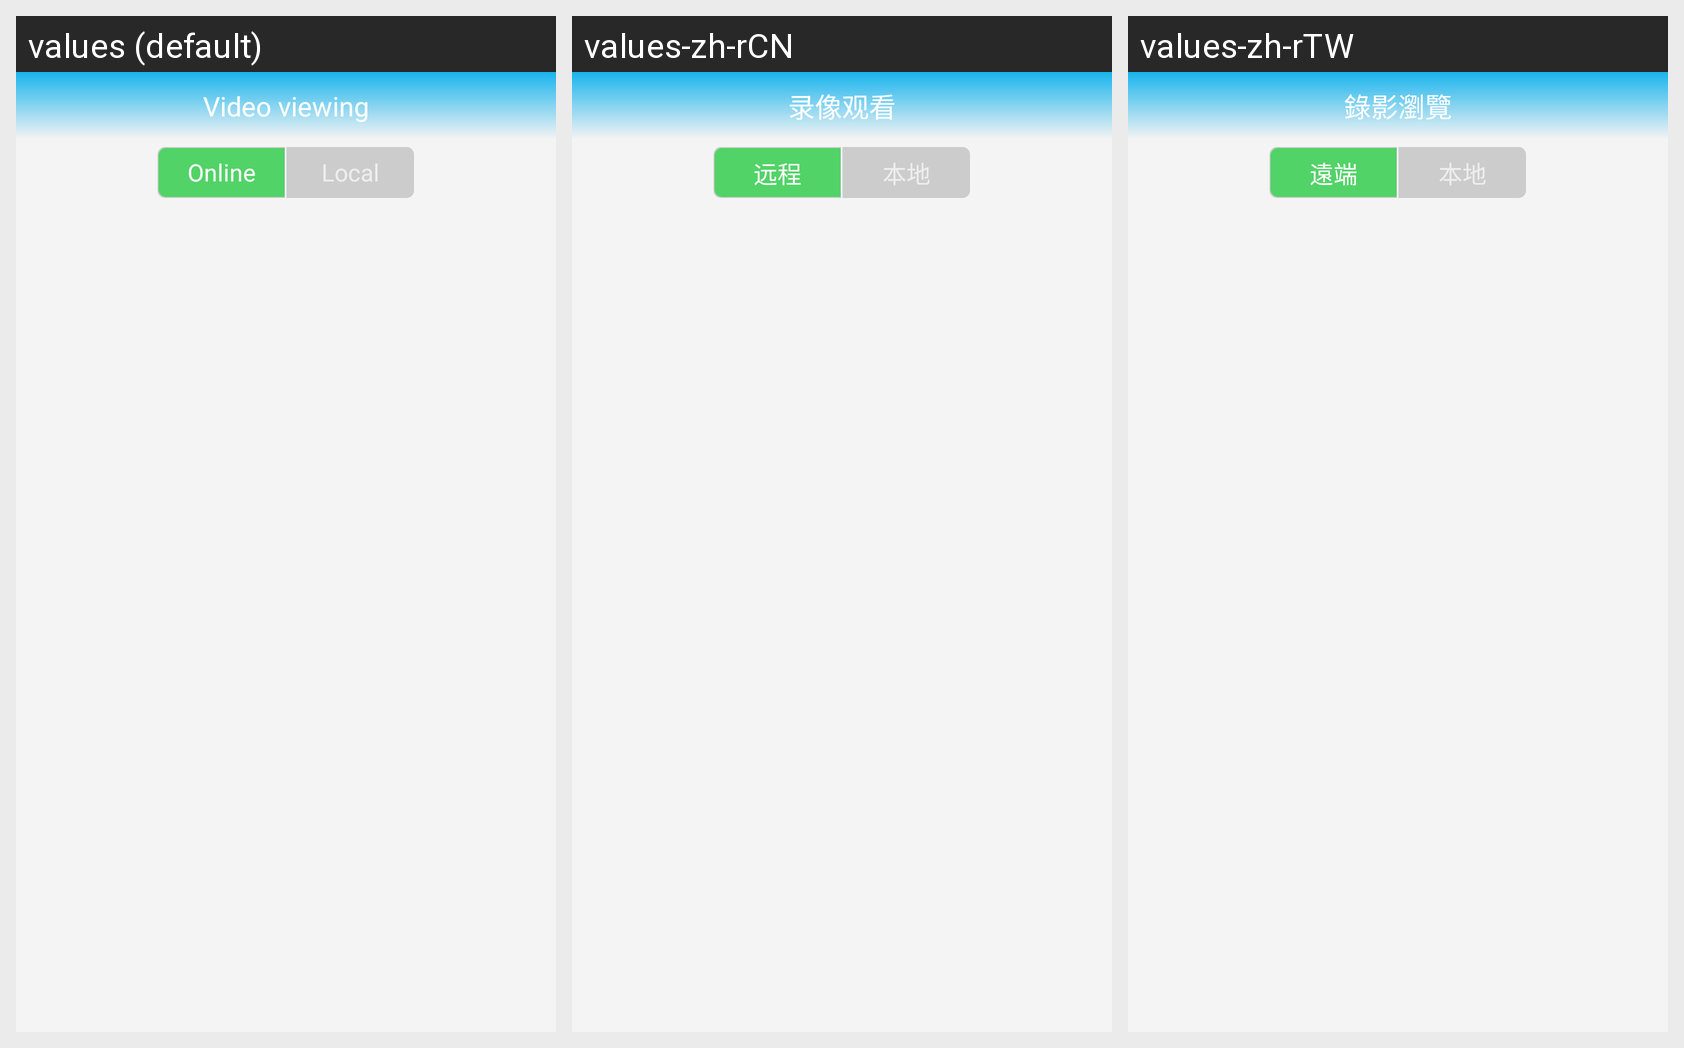

Translations of the strings shown on this Android screen, per locale in the grid:
Android screen res/layout/fragment_video.xml rendered under 3 locales, left to right: values (default), values-zh-rCN, values-zh-rTW. Device: Nexus 5 (rendered at 1080×1920; each locale shown at half size, 540×960, under a caption strip naming it); theme Theme.AppCompat.Light.NoActionBar.
Other locales in the repository, not shown: values-de, values-es, values-it, values-ja, values-ko, values-pt, values-tr, values-vi, values-zh-rHK.
Strings drawn on this screen, with the default value and each locale's value (text and hints the layout hard-codes, and strings that could not be matched under every locale, appear in the picture but are not listed):

title_online_video
  values: Video viewing
  values-zh-rCN: 录像观看
  values-zh-rTW: 錄影瀏覽

video_fragment_online_btn
  values: Online
  values-zh-rCN: 远程
  values-zh-rTW: 遠端

video_fragment_local_btn
  values: Local
  values-zh-rCN: 本地
  values-zh-rTW: 本地
